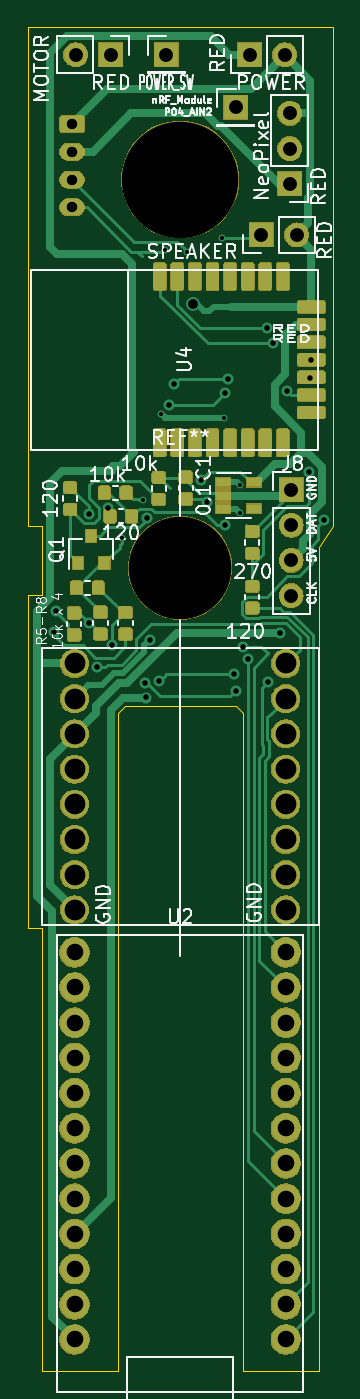
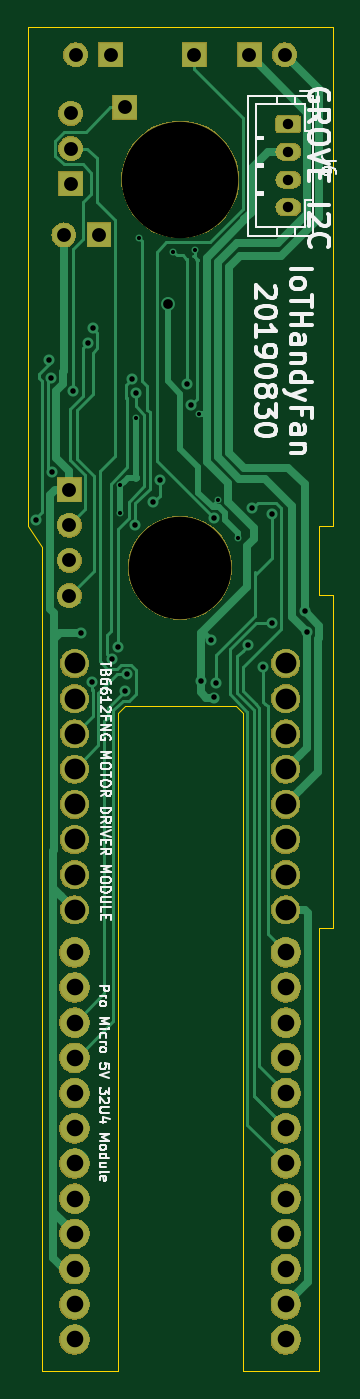
Circuit board: 11 layer files. Board 22.0 x 97.0 mm.
- bottom_copper: handyfan-B_Cu.gbr (20047 bytes)
- bottom_mask: handyfan-B_Mask.gbr (65702 bytes)
- paste: handyfan-B_Paste.gbr (532 bytes)
- bottom_silk: handyfan-B_SilkS.gbr (23397 bytes)
- outline: handyfan-Edge_Cuts.gbr (1778 bytes)
- top_copper: handyfan-F_Cu.gbr (101353 bytes)
- top_mask: handyfan-F_Mask.gbr (109837 bytes)
- paste: handyfan-F_Paste.gbr (81178 bytes)
- top_silk: handyfan-F_SilkS.gbr (39271 bytes)
- drill: handyfan-NPTH.drl (382 bytes)
- drill: handyfan-PTH.drl (1963 bytes)

=== bottom_copper: handyfan-B_Cu.gbr (20047 bytes, source omitted) ===
=== bottom_mask: handyfan-B_Mask.gbr (65702 bytes, source omitted) ===
=== paste: handyfan-B_Paste.gbr ===
G04 #@! TF.GenerationSoftware,KiCad,Pcbnew,5.1.2-f72e74a~84~ubuntu18.04.1*
G04 #@! TF.CreationDate,2019-08-30T12:47:12+08:00*
G04 #@! TF.ProjectId,handyfan,68616e64-7966-4616-9e2e-6b696361645f,rev?*
G04 #@! TF.SameCoordinates,Original*
G04 #@! TF.FileFunction,Paste,Bot*
G04 #@! TF.FilePolarity,Positive*
%FSLAX46Y46*%
G04 Gerber Fmt 4.6, Leading zero omitted, Abs format (unit mm)*
G04 Created by KiCad (PCBNEW 5.1.2-f72e74a~84~ubuntu18.04.1) date 2019-08-30 12:47:12*
%MOMM*%
%LPD*%
G04 APERTURE LIST*
G04 APERTURE END LIST*
M02*

=== bottom_silk: handyfan-B_SilkS.gbr (23397 bytes, source omitted) ===
=== outline: handyfan-Edge_Cuts.gbr ===
G04 #@! TF.GenerationSoftware,KiCad,Pcbnew,5.1.2-f72e74a~84~ubuntu18.04.1*
G04 #@! TF.CreationDate,2019-08-30T12:47:12+08:00*
G04 #@! TF.ProjectId,handyfan,68616e64-7966-4616-9e2e-6b696361645f,rev?*
G04 #@! TF.SameCoordinates,Original*
G04 #@! TF.FileFunction,Profile,NP*
%FSLAX46Y46*%
G04 Gerber Fmt 4.6, Leading zero omitted, Abs format (unit mm)*
G04 Created by KiCad (PCBNEW 5.1.2-f72e74a~84~ubuntu18.04.1) date 2019-08-30 12:47:12*
%MOMM*%
%LPD*%
G04 APERTURE LIST*
%ADD10C,0.050000*%
G04 APERTURE END LIST*
D10*
X110000000Y-99500000D02*
X110000000Y-158000000D01*
X110000000Y-98500000D02*
X110000000Y-99500000D01*
X111000000Y-97000000D02*
X110000000Y-98500000D01*
X90000000Y-97000000D02*
X90000000Y-102000000D01*
X90000000Y-126000000D02*
X90000000Y-158000000D01*
X89000000Y-126000000D02*
X90000000Y-126000000D01*
X89000000Y-102000000D02*
X89000000Y-126000000D01*
X90000000Y-102000000D02*
X89000000Y-102000000D01*
X104500000Y-158000000D02*
X104500000Y-110500000D01*
X105000000Y-158000000D02*
X104500000Y-158000000D01*
X104000000Y-110000000D02*
X104500000Y-110500000D01*
X96000000Y-110000000D02*
X104000000Y-110000000D01*
X95500000Y-110500000D02*
X96000000Y-110000000D01*
X95500000Y-158000000D02*
X95500000Y-110500000D01*
X89000000Y-97000000D02*
X90000000Y-97000000D01*
X89000000Y-61000000D02*
X89000000Y-97000000D01*
X90000000Y-61000000D02*
X89000000Y-61000000D01*
X111000000Y-61000000D02*
X110000000Y-61000000D01*
X111000000Y-97000000D02*
X111000000Y-61000000D01*
X96000000Y-110000000D02*
X104000000Y-110000000D01*
X95500000Y-158000000D02*
X95000000Y-158000000D01*
X90000000Y-61000000D02*
X110000000Y-61000000D01*
X107000000Y-158000000D02*
X110000000Y-158000000D01*
X90000000Y-158000000D02*
X95000000Y-158000000D01*
X105000000Y-158000000D02*
X107000000Y-158000000D01*
M02*

=== top_copper: handyfan-F_Cu.gbr (101353 bytes, source omitted) ===
=== top_mask: handyfan-F_Mask.gbr (109837 bytes, source omitted) ===
=== paste: handyfan-F_Paste.gbr (81178 bytes, source omitted) ===
=== top_silk: handyfan-F_SilkS.gbr (39271 bytes, source omitted) ===
=== drill: handyfan-NPTH.drl ===
M48
; DRILL file {KiCad 5.1.2-f72e74a~84~ubuntu18.04.1} date 2019年08月29日 19時11分45秒
; FORMAT={-:-/ absolute / inch / decimal}
; #@! TF.CreationDate,2019-08-29T19:11:45+08:00
; #@! TF.GenerationSoftware,Kicad,Pcbnew,5.1.2-f72e74a~84~ubuntu18.04.1
; #@! TF.FileFunction,NonPlated,1,2,NPTH
FMAT,2
INCH
T1C0.2913
T2C0.3307
%
G90
G05
T1
X3.937Y-3.937
T2
X3.937Y-2.8346
T0
M30

=== drill: handyfan-PTH.drl ===
M48
; DRILL file {KiCad 5.1.2-f72e74a~84~ubuntu18.04.1} date 2019年08月29日 19時11分45秒
; FORMAT={-:-/ absolute / inch / decimal}
; #@! TF.CreationDate,2019-08-29T19:11:45+08:00
; #@! TF.GenerationSoftware,Kicad,Pcbnew,5.1.2-f72e74a~84~ubuntu18.04.1
; #@! TF.FileFunction,Plated,1,2,PTH
FMAT,2
INCH
T1C0.0118
T2C0.0157
T3C0.0276
T4C0.0295
T5C0.0394
T6C0.0472
T7C0.0591
%
G90
G05
T1
X3.7717Y-3.8543
X3.8307Y-3.7441
X3.8832Y-3.4997
X3.8937Y-3.0354
X3.9567Y-3.0394
X4.0551Y-3.0
X4.062Y-3.5108
X4.1071Y-3.7028
X4.1071Y-3.7827
T2
X3.578Y-4.1189
X3.5827Y-4.0617
X3.6772Y-4.0945
X3.6775Y-3.7835
X3.7008Y-4.2205
X3.7326Y-3.7682
X3.7441Y-4.1575
X3.8364Y-4.266
X3.8402Y-4.3061
X3.8413Y-3.7974
X3.8502Y-4.1415
X3.8773Y-4.2604
X3.9055Y-3.4747
X3.919Y-3.4161
X3.9954Y-3.689
X4.0133Y-3.752
X4.063Y-3.4409
X4.065Y-3.8169
X4.0732Y-3.4022
X4.0889Y-4.2405
X4.0945Y-4.2874
X4.1142Y-4.1614
X4.1306Y-4.1972
X4.1849Y-3.257
X4.1863Y-4.2621
X4.2Y-3.3
X4.2201Y-4.122
X4.2405Y-3.4354
X4.3024Y-3.6667
X4.3046Y-3.3976
X4.3091Y-3.3465
X4.3455Y-3.8031
T3
X3.9724Y-3.189
T4
X3.6299Y-2.6772
X3.6299Y-2.7559
X3.6299Y-2.8346
X3.6299Y-2.9134
T5
X4.1677Y-2.9921
X4.2677Y-2.9921
X4.248Y-2.6465
X4.248Y-2.7465
X4.248Y-2.8465
X4.252Y-3.7165
X4.252Y-3.8165
X4.252Y-3.9165
X4.252Y-4.0165
X4.1339Y-2.4803
X4.2339Y-2.4803
X3.8976Y-2.4803
X4.0945Y-2.6299
X3.6402Y-2.4803
X3.7402Y-2.4803
T6
X3.637Y-5.0299
X3.637Y-5.1299
X3.637Y-5.2299
X3.637Y-5.3299
X3.637Y-5.4299
X3.637Y-5.5299
X3.637Y-5.6299
X3.637Y-5.7299
X3.637Y-5.8299
X3.637Y-5.9299
X3.637Y-6.0299
X3.637Y-6.1299
X4.237Y-5.0299
X4.237Y-5.1299
X4.237Y-5.2299
X4.237Y-5.3299
X4.237Y-5.4299
X4.237Y-5.5299
X4.237Y-5.6299
X4.237Y-5.7299
X4.237Y-5.8299
X4.237Y-5.9299
X4.237Y-6.0299
X4.237Y-6.1299
T7
X3.637Y-4.2094
X3.637Y-4.3094
X3.637Y-4.4094
X3.637Y-4.5094
X3.637Y-4.6094
X3.637Y-4.7094
X3.637Y-4.8094
X3.637Y-4.9094
X4.237Y-4.2094
X4.237Y-4.3094
X4.237Y-4.4094
X4.237Y-4.5094
X4.237Y-4.6094
X4.237Y-4.7094
X4.237Y-4.8094
X4.237Y-4.9094
T0
M30

